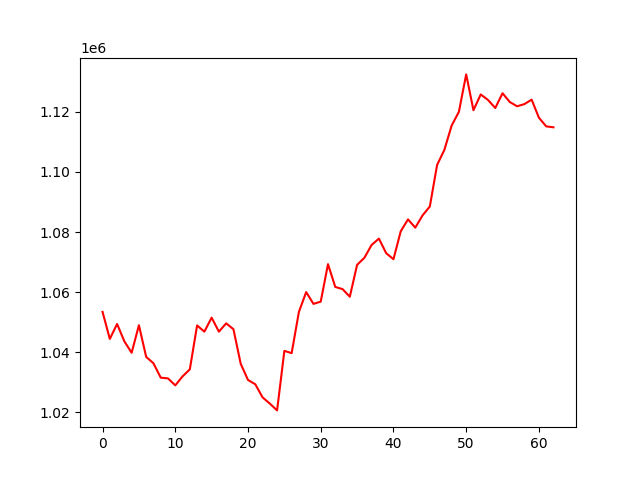

Data behind this chart, as committed beside it:
, 0
0, 1053450
1, 1044450
2, 1049431
3, 1043639
4, 1039846
5, 1049003
6, 1038477
7, 1036345
8, 1031566
9, 1031316
10, 1028996
11, 1031985
12, 1034317
13, 1048934
14, 1046875
15, 1051524
16, 1046867
17, 1049633
18, 1047674
19, 1036163
20, 1030790
21, 1029380
22, 1025015
23, 1022942
24, 1020671
25, 1040480
26, 1039715
27, 1053449
28, 1060035
29, 1056113
30, 1056853
31, 1069321
32, 1061746
33, 1061025
34, 1058488
35, 1069101
36, 1071433
37, 1075725
38, 1077826
39, 1072970
40, 1070968
41, 1080258
42, 1084216
43, 1081465
44, 1085548
45, 1088496
46, 1102325
47, 1107342
48, 1115428
49, 1120016
50, 1132456
51, 1120540
52, 1125792
53, 1123952
54, 1121280
55, 1126187
56, 1123259
57, 1121850
58, 1122570
59, 1124055
... 3 more rows
